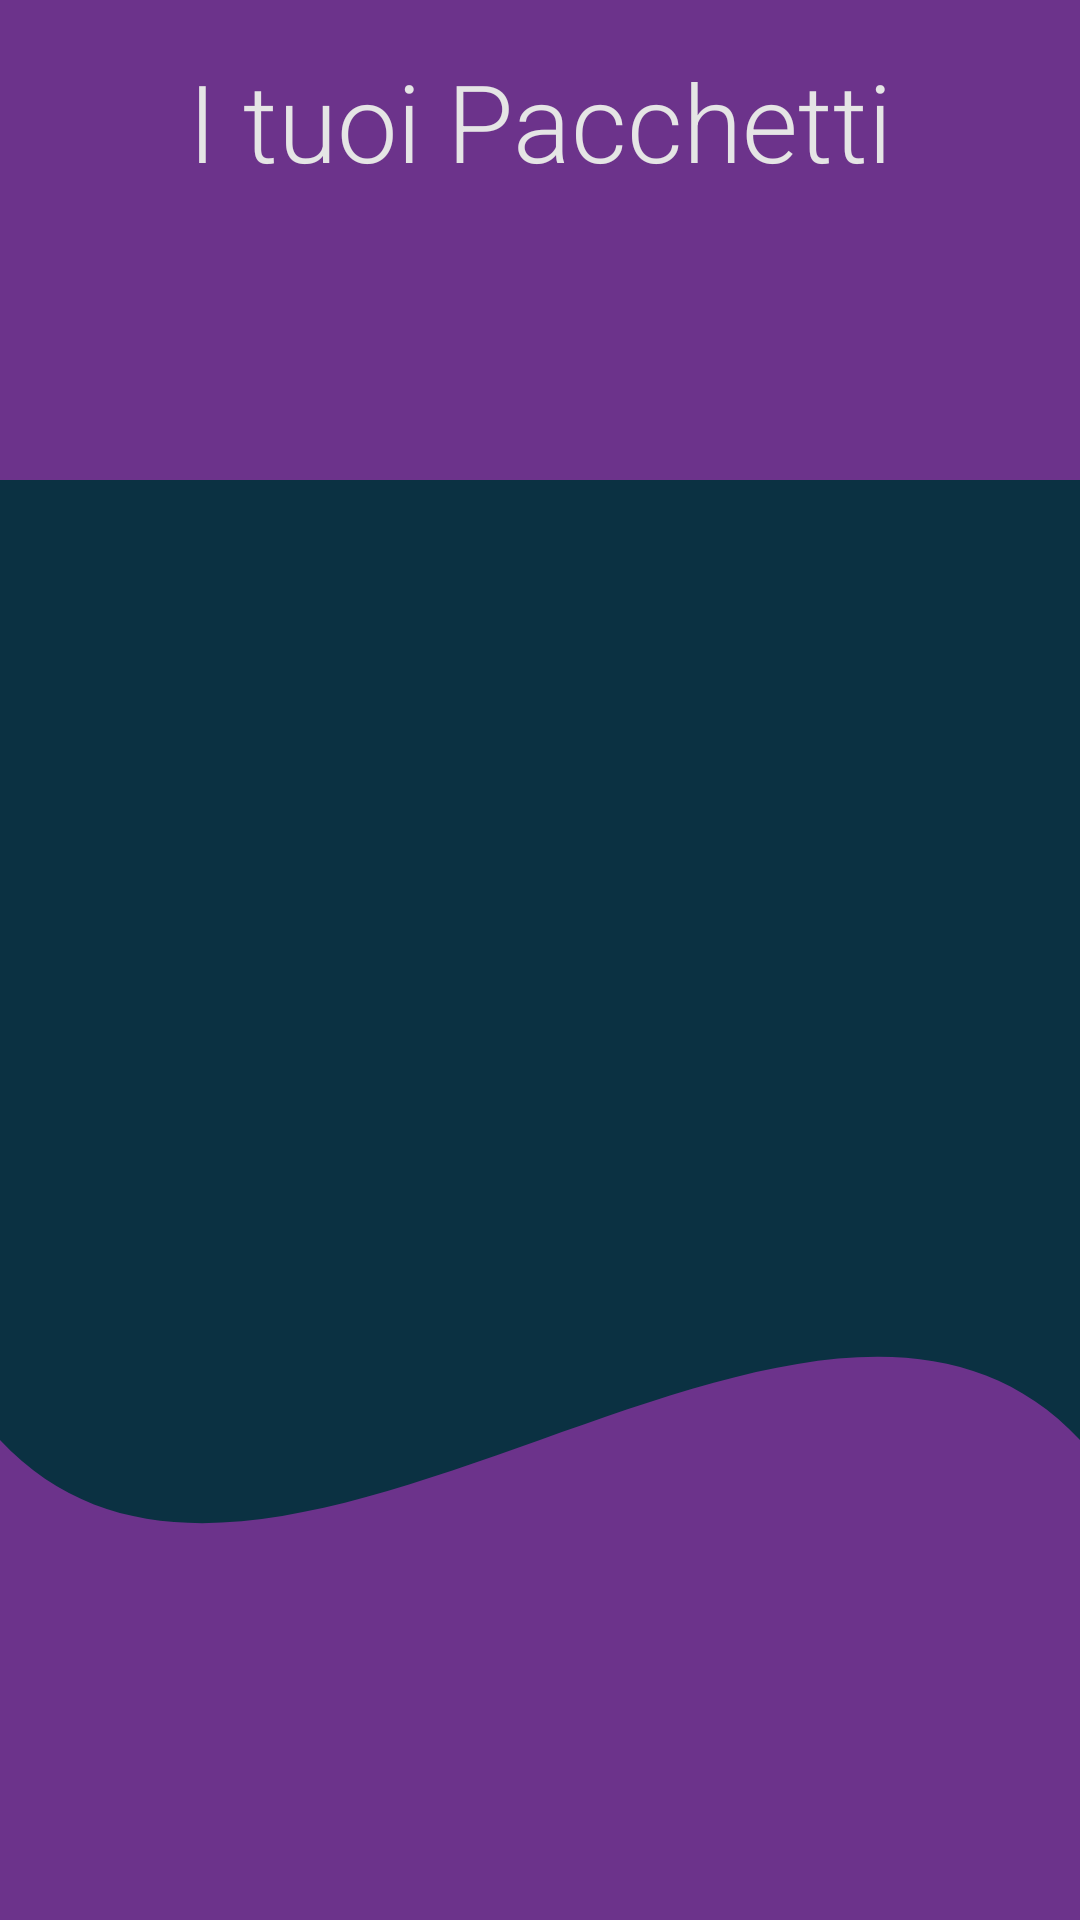

Android layout source for this screen:
<!-- AndroidManifest.xml: application theme Theme.Progetto_SI -->
<!-- res/layout/activity_pacchetti.xml -->
<?xml version="1.0" encoding="utf-8"?>
<androidx.constraintlayout.widget.ConstraintLayout
    xmlns:android="http://schemas.android.com/apk/res/android"
    xmlns:app="http://schemas.android.com/apk/res-auto"
    xmlns:tools="http://schemas.android.com/tools"
    android:layout_width="match_parent"
    android:layout_height="match_parent"
    android:background="@drawable/wave_shape"
    tools:context=".Cliente.Activity.PacchettiActivity">

    
    <TextView
        android:id="@+id/txPacchetti"
        android:layout_width="0dp"
        android:layout_height="wrap_content"
        android:layout_marginTop="16dp"
        android:fontFamily="sans-serif-light"
        android:text="@string/i_tuoi_pacchetti"
        android:textAlignment="center"
        android:textColor="@color/platinum"
        android:textSize="36sp"
        app:layout_constraintTop_toTopOf="parent"
        app:layout_constraintStart_toStartOf="parent"
        app:layout_constraintEnd_toEndOf="parent" />

    
    <androidx.recyclerview.widget.RecyclerView
        android:id="@+id/recyclerViewPacchetti"
        android:layout_width="0dp"
        android:layout_height="0dp"
        android:layout_marginTop="16dp"
        android:padding="8dp"
        app:layout_constraintTop_toBottomOf="@id/txPacchetti"
        app:layout_constraintStart_toStartOf="parent"
        app:layout_constraintEnd_toEndOf="parent"
        app:layout_constraintBottom_toBottomOf="parent"
        tools:listitem="@layout/item_pacchetto" />

</androidx.constraintlayout.widget.ConstraintLayout>
<!-- res/layout/item_pacchetto.xml (included above) -->
<androidx.cardview.widget.CardView
    xmlns:android="http://schemas.android.com/apk/res/android"
    xmlns:app="http://schemas.android.com/apk/res-auto"
    android:layout_width="match_parent"
    android:layout_height="wrap_content"
    android:layout_margin="8dp"
    app:cardCornerRadius="8dp"
    app:cardElevation="4dp">

    <LinearLayout
        android:orientation="vertical"
        android:padding="16dp"
        android:layout_width="match_parent"
        android:layout_height="wrap_content">

        
        <TextView
            android:id="@+id/txtNomePacchetto"
            android:layout_width="wrap_content"
            android:layout_height="wrap_content"
            android:text="@string/nome_pacchetto"
            android:textSize="18sp"
            android:textColor="@android:color/black" />

        
        <TextView
            android:id="@+id/txtDescrizionePacchetto"
            android:layout_width="wrap_content"
            android:layout_height="wrap_content"
            android:text="@string/descrizione_pacchetto"
            android:textSize="14sp"
            android:textColor="@android:color/darker_gray"
            android:layout_marginTop="4dp" />

        
        <TextView
            android:id="@+id/txtPrezzoPacchetto"
            android:layout_width="wrap_content"
            android:layout_height="wrap_content"
            android:text="@string/_0_00"
            android:textSize="16sp"
            android:textColor="@android:color/holo_blue_dark"
            android:layout_marginTop="8dp" />

        
        <Button
            android:id="@+id/btnAcquista"
            android:layout_width="match_parent"
            android:layout_height="wrap_content"
            android:text="@string/acquista"
            android:layout_marginTop="12dp"
            android:backgroundTint="@color/oxford_blue"
            android:textColor="@android:color/white"
            android:elevation="2dp" />
    </LinearLayout>
</androidx.cardview.widget.CardView>
<!-- resources referenced by this layout -->
<resources>
  <color name="oxford_blue">#0B3142</color>
  <color name="platinum">#E5E5E5</color>
  <!-- drawable wave_shape (drawable) -->
  <?xml version="1.0" encoding="utf-8"?>
  <vector xmlns:android="http://schemas.android.com/apk/res/android"
          android:width="360dp"
          android:height="200dp"
          android:viewportWidth="360"
          android:viewportHeight="200">
  
      <path
          android:fillColor="@color/oxford_blue"
          android:pathData="M0,0 L360,0 L360,200 L0,200 Z" />
  
      <path
              android:fillColor="@color/orange_web"
              android:pathData="M0,0 L360,0 L360,50 L0,50 Z" />
  
      <path
              android:fillColor="@color/orange_web"
              android:pathData="M0,150 C90,180 270,120 360,150 L360,200 L0,200 Z" />
  
  </vector>
  <string name="_0_00">€0.00</string>
  <string name="acquista">Acquista</string>
  <string name="descrizione_pacchetto">Descrizione pacchetto</string>
  <string name="i_tuoi_pacchetti">I tuoi Pacchetti</string>
  <string name="nome_pacchetto">Nome pacchetto</string>
  <style name="Theme.Progetto_SI" parent="Base.Theme.Progetto_SI" />
  <color name="orange_web">#6C338B</color>
  <style name="Base.Theme.Progetto_SI" parent="Theme.Material3.DayNight.NoActionBar">
          
          <item name="colorPrimary">@color/oxford_blue</item>
          <item name="colorPrimaryVariant">@color/oxford_blue</item>
          <item name="colorOnPrimary">@color/platinum</item>
  
          
          <item name="colorSecondary">@color/orange_web</item>
          <item name="colorSecondaryVariant">@color/orange_web</item>
          <item name="colorOnSecondary">@color/platinum</item>
  
          
          <item name="colorOnBackground">@color/oxford_blue</item>
          <item name="colorSurface">@color/white</item>
          <item name="colorOnSurface">@color/oxford_blue</item>
  
          
          <item name="colorError">@color/orange_web</item>
          <item name="colorOnError">@color/white</item>
  
          
          <item name="android:textColorPrimary">@color/oxford_blue</item>
          <item name="android:textColorSecondary">@color/orange_web</item>
          <item name="android:textColorHint">@color/platinum</item>
          <item name="android:textColorLink">@color/orange_web</item>
  
          
          <item name="buttonStyle">@style/Widget.App.Button</item>
          <item name="buttonTint">@color/orange_web</item>
  
          
          <item name="android:statusBarColor">@color/oxford_blue</item>
          <item name="android:colorAccent">@color/orange_web</item>
          <item name="android:windowLightStatusBar">true</item> 
      </style>
  <color name="white">#FFFFFFFF</color>
  <style name="Widget.App.Button" parent="Widget.Material3.Button">
          <item name="android:backgroundTint">@color/orange_web</item>
          <item name="android:textColor">@color/platinum</item>
          <item name="android:elevation">4dp</item>
      </style>
</resources>
